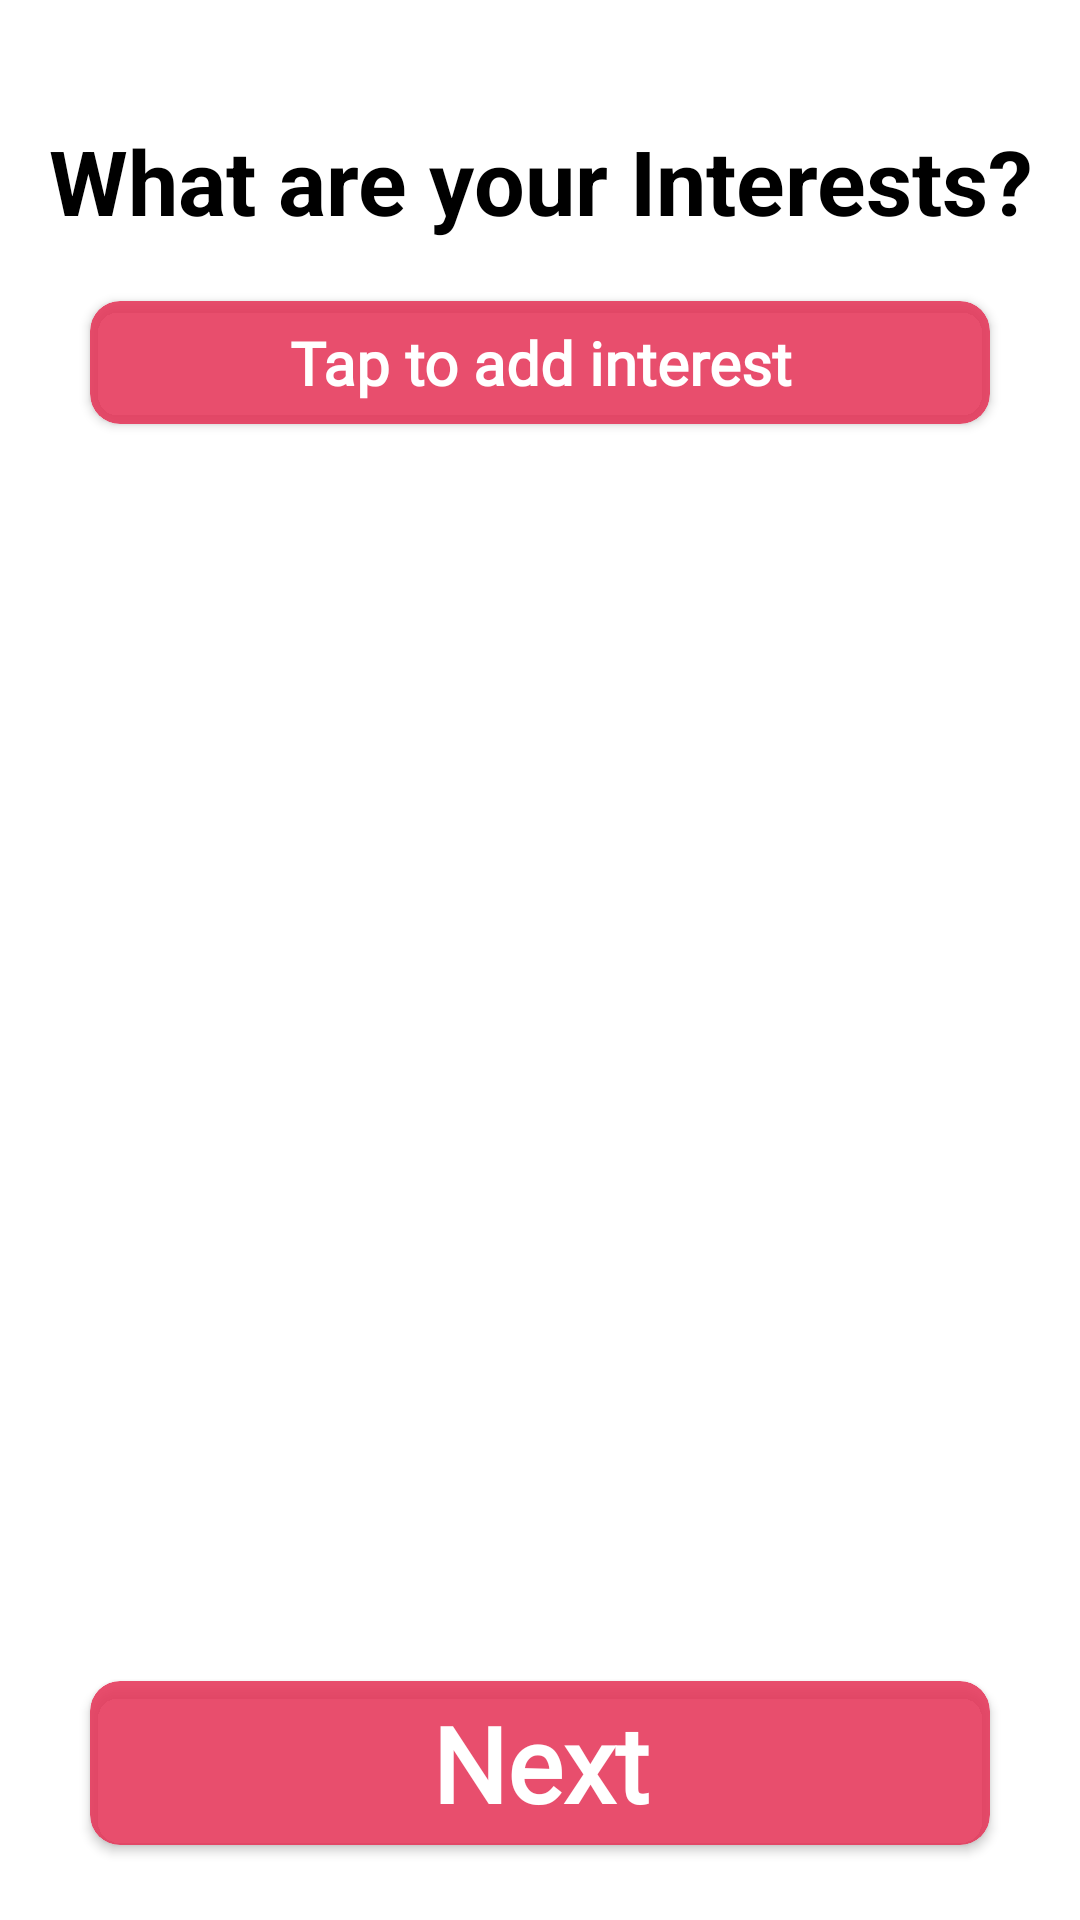

The Android layout XML behind this screen, and the referenced resources:
<!-- AndroidManifest.xml: application theme AppTheme -->
<!-- res/layout/fragment_create_account_interests.xml -->
<?xml version="1.0" encoding="UTF-8"?>
<LinearLayout xmlns:android="http://schemas.android.com/apk/res/android"
    xmlns:app="http://schemas.android.com/apk/res-auto"
    android:layout_width="match_parent"
    android:layout_height="match_parent"
    android:background="@android:color/white"
    android:orientation="vertical">

    <TextView
        android:id="@+id/create_account_interests_textView"
        android:layout_width="match_parent"
        android:layout_height="wrap_content"
        android:layout_marginTop="40dp"
        android:gravity="center"
        android:text="What are your Interests?"
        android:textColor="@android:color/black"
        android:textSize="30sp"
        android:textStyle="bold" />

    <TextView
        android:id="@+id/create_account_error_interests_textView"
        android:layout_width="match_parent"
        android:layout_height="wrap_content"
        android:layout_margin="8dp"
        android:gravity="center"
        android:text="Enter atleast one interest"
        android:textColor="@android:color/holo_red_dark"
        android:textSize="15sp"
        android:visibility="gone" />


    -

    <androidx.cardview.widget.CardView
        android:id="@+id/add_interest_cardView_container"
        android:layout_width="match_parent"


        android:layout_height="wrap_content"
        android:layout_marginLeft="30dp"
        android:layout_marginRight="30dp"
        android:layout_marginTop="20dp"
        app:cardBackgroundColor="#dce53256"
        app:cardCornerRadius="10dp">

        <TextView
            android:id="@+id/create_account_add_interests_button"
            android:layout_width="match_parent"
            android:layout_height="match_parent"
            android:layout_marginBottom="3dp"
            android:layout_marginTop="3dp"
            android:background="@android:color/transparent"
            android:padding="4dp"
            android:paddingEnd="30dp"
            android:paddingStart="30dp"
            android:text="Tap to add interest"
            android:textAlignment="center"
            android:textColor="@android:color/white"
            android:textSize="20sp"
            android:textStyle="bold"
            android:fontFamily="@font/miss_smarty_pants"/>

    </androidx.cardview.widget.CardView>

    <ListView
        android:id="@+id/create_account_interests_listView"
        android:layout_width="match_parent"
        android:layout_height="0dp"
        android:layout_marginBottom="0dp"
        android:layout_marginLeft="30dp"
        android:layout_marginRight="30dp"
        android:layout_marginTop="20dp"
        android:layout_weight="1" />


    -

    <androidx.cardview.widget.CardView
        android:id="@+id/login_cardView_container"
        android:layout_width="match_parent"
        android:layout_height="wrap_content"
        android:layout_marginBottom="25dp"
        android:layout_marginLeft="30dp"
        android:layout_marginRight="30dp"
        android:layout_marginTop="25dp"
        app:cardBackgroundColor="#dce53256"
        app:cardCornerRadius="10dp">

        <TextView
            android:id="@+id/create_account_interests_next"
            android:layout_width="match_parent"
            android:layout_height="match_parent"
            android:background="@android:color/transparent"
            android:padding="4dp"
            android:paddingEnd="30dp"
            android:paddingStart="30dp"
            android:text="Next"
            android:textAlignment="center"
            android:textColor="@android:color/white"
            android:textSize="35sp"
            android:textStyle="bold"
            android:fontFamily="@font/miss_smarty_pants"/>

    </androidx.cardview.widget.CardView>

</LinearLayout>
<!-- resources referenced by this layout -->
<resources>

</resources>
